Run: headless pygame with SDL's dummy video driver; simulated clock (each Clock.tick advances the game by its frame time, no real sleeping); random seed 0; keys injected as events and as key.get_pressed() state; no mouse input; restart key R tapped at the start of phases 3 and 4.
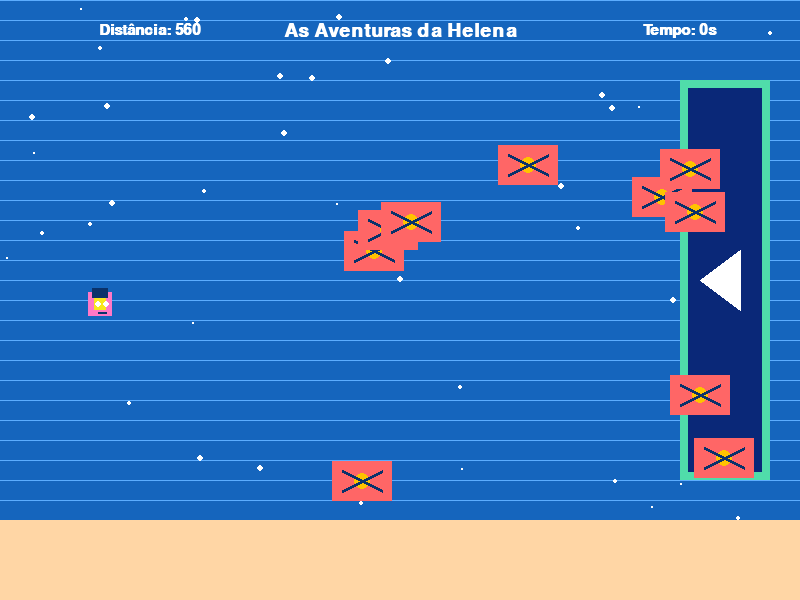
Frame 1 of 4 · flips 1–60 · no input
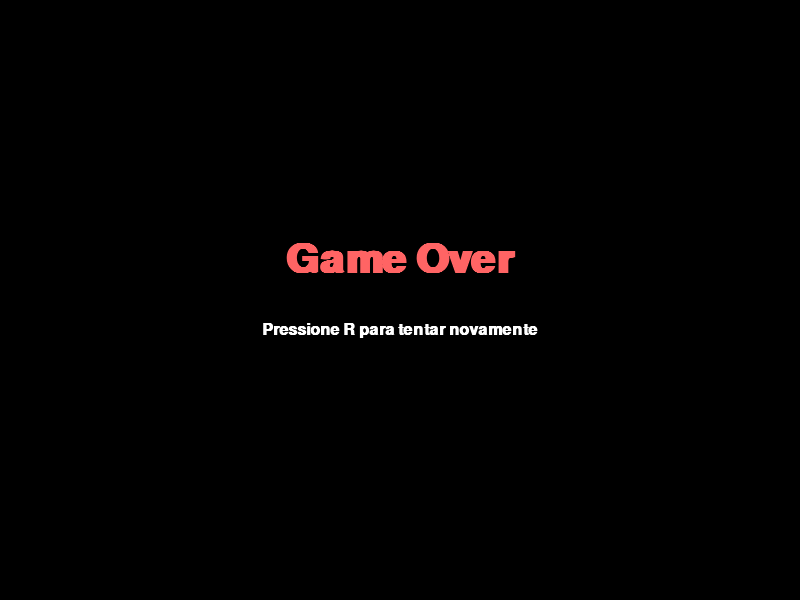
Frame 2 of 4 · flips 61–180 · tapped SPACE, RETURN · held RIGHT (→), D
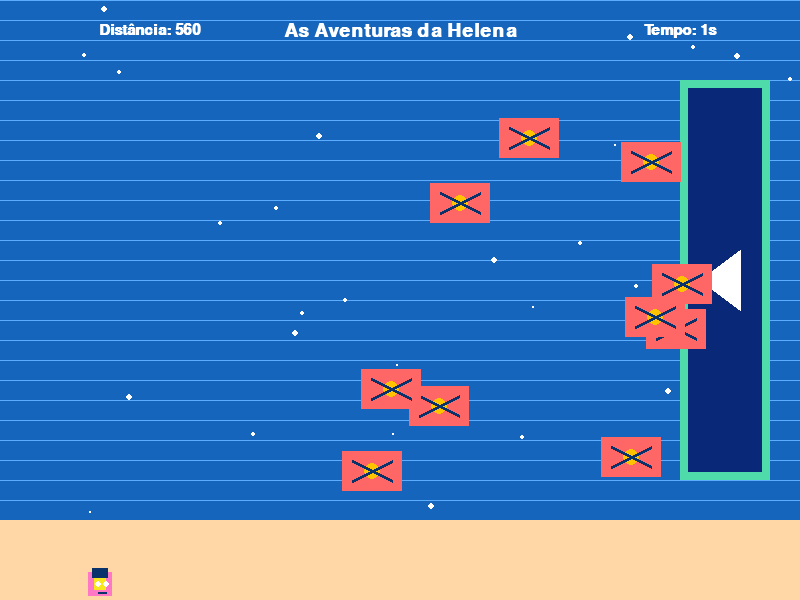
Frame 3 of 4 · flips 181–300 · tapped R · held DOWN (↓), S
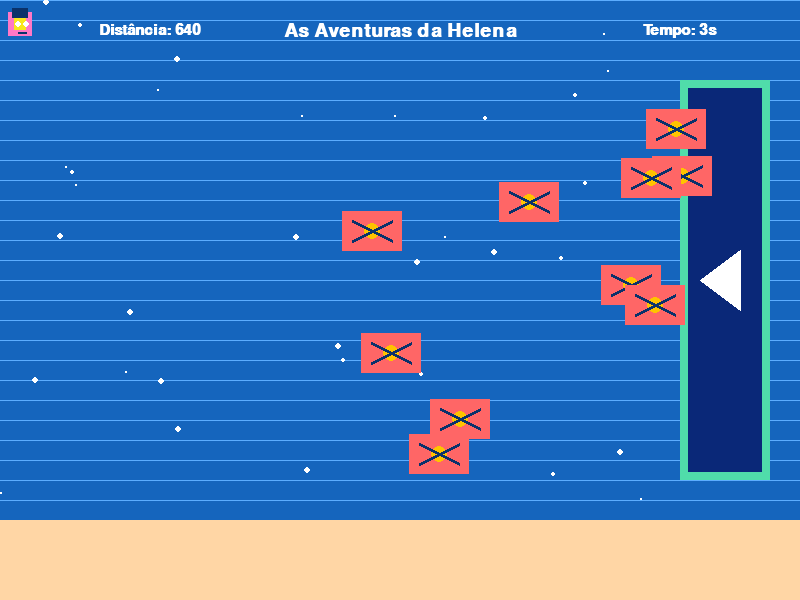
Frame 4 of 4 · flips 301–420 · tapped R · held LEFT (←), A, UP (↑), W

The pygame program that drew these frames:

import pygame
import sys
import random

WIDTH = 800
HEIGHT = 600
FPS = 60

PLAYER_SIZE = 40
PLAYER_SPEED = 5
OBSTACLE_WIDTH = 60
OBSTACLE_HEIGHT = 40
OBSTACLE_COUNT = 10

SEA_COLOR = (21, 101, 189)
LIGHT_BLUE = (92, 173, 255)
SAND_COLOR = (255, 214, 165)
PINK = (255, 120, 198)
YELLOW = (248, 231, 28)
WHITE = (255, 255, 255)
DARK_BLUE = (10, 50, 107)


def draw_background(surface):
    surface.fill(SEA_COLOR)
    for y in range(0, HEIGHT, 20):
        pygame.draw.line(surface, LIGHT_BLUE, (0, y), (WIDTH, y), 1)
    for _ in range(40):
        x = random.randint(0, WIDTH)
        y = random.randint(0, HEIGHT)
        radius = random.randint(1, 3)
        pygame.draw.circle(surface, WHITE, (x, y), radius)
    pygame.draw.rect(surface, SAND_COLOR, (0, HEIGHT - 80, WIDTH, 80))
    pygame.draw.arc(surface, YELLOW, (-120, -120, 300, 300), 0.7, 1.6, 20)


def make_player():
    player = pygame.Surface((PLAYER_SIZE, PLAYER_SIZE), pygame.SRCALPHA)
    player.fill((0, 0, 0, 0))
    pygame.draw.rect(player, PINK, (8, 12, 24, 24))
    pygame.draw.rect(player, YELLOW, (14, 18, 12, 12))
    pygame.draw.rect(player, DARK_BLUE, (12, 8, 16, 10))
    pygame.draw.circle(player, WHITE, (18, 24), 3)
    pygame.draw.circle(player, WHITE, (26, 24), 3)
    pygame.draw.line(player, DARK_BLUE, (18, 32), (26, 32), 2)
    return player


def create_obstacles():
    obstacles = []
    for i in range(OBSTACLE_COUNT):
        x = random.randint(200, WIDTH - OBSTACLE_WIDTH - 40)
        y = random.randint(100, HEIGHT - OBSTACLE_HEIGHT - 120)
        speed = random.choice([1, 2, 3])
        direction = random.choice([-1, 1])
        rect = pygame.Rect(x, y, OBSTACLE_WIDTH, OBSTACLE_HEIGHT)
        obstacles.append({'rect': rect, 'speed': speed, 'dir': direction})
    return obstacles


def draw_obstacle(surface, obstacle):
    rect = obstacle['rect']
    pygame.draw.rect(surface, (255, 102, 102), rect)
    pygame.draw.circle(surface, (255, 195, 0), rect.center, 8)
    pygame.draw.line(surface, DARK_BLUE, (rect.left + 10, rect.top + 10), (rect.right - 10, rect.bottom - 10), 3)
    pygame.draw.line(surface, DARK_BLUE, (rect.left + 10, rect.bottom - 10), (rect.right - 10, rect.top + 10), 3)


def draw_goal(surface):
    goal_rect = pygame.Rect(WIDTH - 120, 80, 90, HEIGHT - 200)
    pygame.draw.rect(surface, (80, 220, 170), goal_rect)
    pygame.draw.polygon(surface, (255, 255, 255), [(goal_rect.centerx - 20, goal_rect.centery - 60),
                                                    (goal_rect.centerx + 20, goal_rect.centery),
                                                    (goal_rect.centerx - 20, goal_rect.centery + 60)])
    return goal_rect


def draw_text(surface, text, size, pos, color=WHITE):
    font = pygame.font.SysFont('Arial', size, bold=True)
    label = font.render(text, True, color)
    rect = label.get_rect(center=pos)
    surface.blit(label, rect)


def main():
    pygame.init()
    screen = pygame.display.set_mode((WIDTH, HEIGHT))
    pygame.display.set_caption('As Aventuras da Helena')
    clock = pygame.time.Clock()

    player_img = make_player()
    player_rect = pygame.Rect(80, HEIGHT // 2 - PLAYER_SIZE // 2, PLAYER_SIZE, PLAYER_SIZE)
    obstacles = create_obstacles()
    goal_rect = pygame.Rect(WIDTH - 120, 80, 90, HEIGHT - 200)
    distance = 0
    start_time = pygame.time.get_ticks()
    game_over = False
    win = False

    while True:
        dt = clock.tick(FPS)
        for event in pygame.event.get():
            if event.type == pygame.QUIT:
                pygame.quit()
                sys.exit()
            if event.type == pygame.KEYDOWN and (game_over or win):
                if event.key == pygame.K_r:
                    player_rect.topleft = (80, HEIGHT // 2 - PLAYER_SIZE // 2)
                    obstacles = create_obstacles()
                    start_time = pygame.time.get_ticks()
                    game_over = False
                    win = False

        keys = pygame.key.get_pressed()
        if not game_over and not win:
            if keys[pygame.K_LEFT] and player_rect.left > 0:
                player_rect.x -= PLAYER_SPEED
            if keys[pygame.K_RIGHT] and player_rect.right < WIDTH:
                player_rect.x += PLAYER_SPEED
            if keys[pygame.K_UP] and player_rect.top > 0:
                player_rect.y -= PLAYER_SPEED
            if keys[pygame.K_DOWN] and player_rect.bottom < HEIGHT:
                player_rect.y += PLAYER_SPEED

            for obs in obstacles:
                obs['rect'].y += obs['speed'] * obs['dir']
                if obs['rect'].top <= 90 or obs['rect'].bottom >= HEIGHT - 90:
                    obs['dir'] *= -1

            for obs in obstacles:
                if player_rect.colliderect(obs['rect']):
                    game_over = True
                    break

            if player_rect.colliderect(goal_rect):
                win = True

            distance = max(0, goal_rect.left - player_rect.right)

        draw_background(screen)
        pygame.draw.rect(screen, (10, 40, 120), goal_rect)
        pygame.draw.rect(screen, (80, 220, 170), goal_rect, 8)
        pygame.draw.polygon(screen, (255, 255, 255), [(goal_rect.centerx - 25, goal_rect.centery),
                                                      (goal_rect.centerx + 15, goal_rect.centery - 30),
                                                      (goal_rect.centerx + 15, goal_rect.centery + 30)])

        for obs in obstacles:
            draw_obstacle(screen, obs)

        screen.blit(player_img, player_rect.topleft)

        draw_text(screen, 'As Aventuras da Helena', 28, (WIDTH // 2, 30), WHITE)
        draw_text(screen, f'Distância: {distance}', 22, (150, 30), WHITE)
        elapsed = (pygame.time.get_ticks() - start_time) // 1000
        draw_text(screen, f'Tempo: {elapsed}s', 22, (WIDTH - 120, 30), WHITE)

        if game_over:
            pygame.draw.rect(screen, (0, 0, 0, 180), (0, 0, WIDTH, HEIGHT), 0)
            draw_text(screen, 'Game Over', 60, (WIDTH // 2, HEIGHT // 2 - 40), (255, 100, 100))
            draw_text(screen, 'Pressione R para tentar novamente', 24, (WIDTH // 2, HEIGHT // 2 + 30), WHITE)
        elif win:
            pygame.draw.rect(screen, (0, 0, 0, 180), (0, 0, WIDTH, HEIGHT), 0)
            draw_text(screen, 'Você venceu!', 60, (WIDTH // 2, HEIGHT // 2 - 40), (120, 255, 170))
            draw_text(screen, f'Tempo final: {elapsed}s', 24, (WIDTH // 2, HEIGHT // 2 + 10), WHITE)
            draw_text(screen, 'Pressione R para jogar novamente', 24, (WIDTH // 2, HEIGHT // 2 + 50), WHITE)

        pygame.display.flip()


if __name__ == '__main__':
    main()
